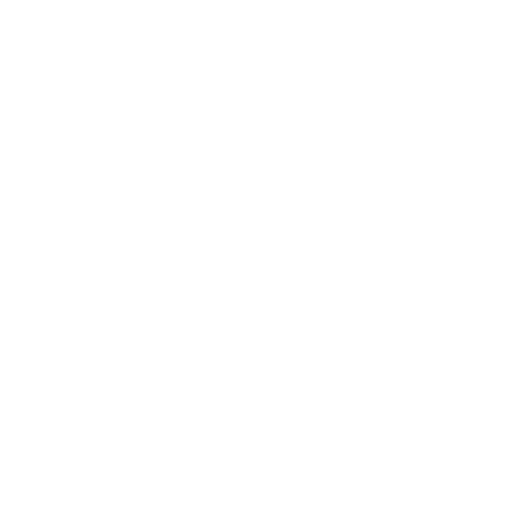
t = 0.00 s
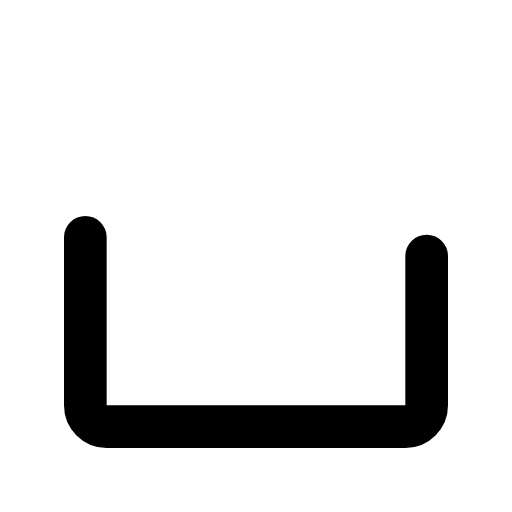
t = 0.25 s
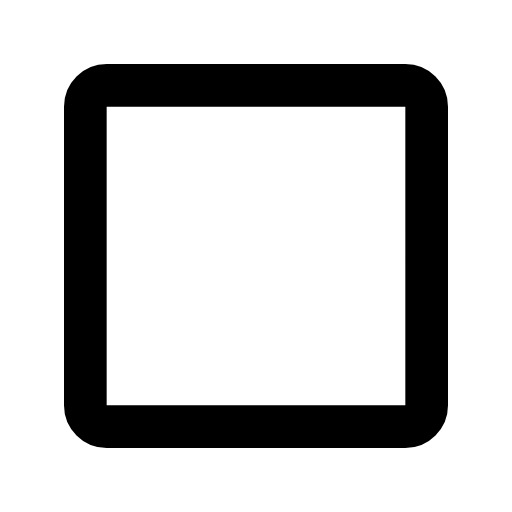
t = 0.50 s
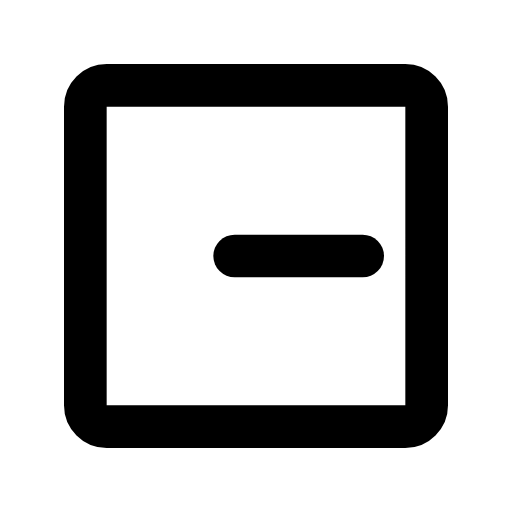
t = 0.70 s
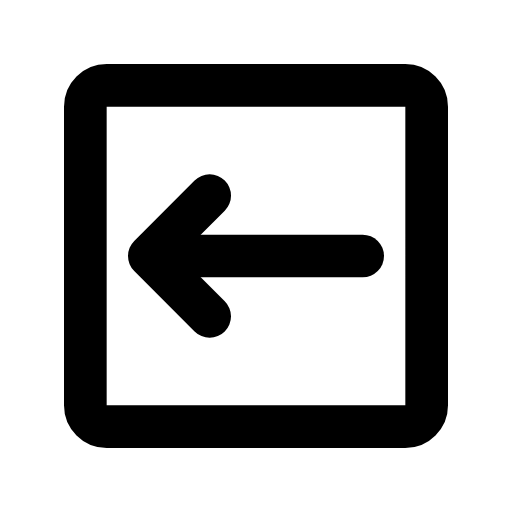
t = 0.90 s
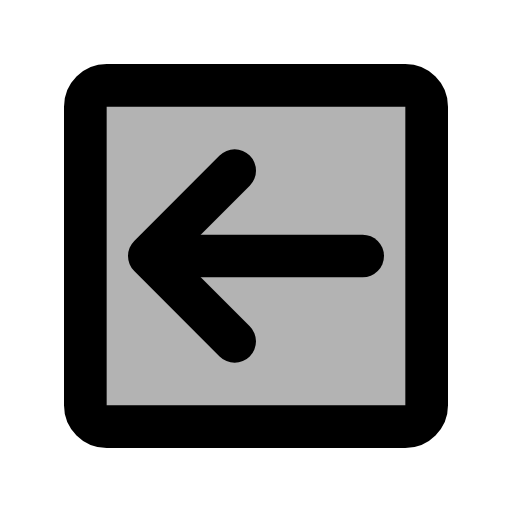
t = 1.15 s

The animated SVG that drew these frames (rendered in a browser with its animation timeline set to each time). Animation: 4 SMIL elements (animate=4); one cycle of 1.15 s.

<svg xmlns="http://www.w3.org/2000/svg" width="24" height="24" viewBox="0 0 24 24">
    <g fill="none" stroke="currentColor" stroke-width="2" stroke-linecap="round" stroke-linejoin="round">
        <path d="M20 12v7a1 1 0 0 1-1 1H5a1 1 0 0 1-1-1V5a1 1 0 0 1 1-1h14a1 1 0 0 1 1 1Z" fill="currentColor"
              fill-opacity="0" stroke-dasharray="64" stroke-dashoffset="64">
            <animate attributeName="stroke-dashoffset" values="64;0" dur="0.5s" fill="freeze"/>
            <animate attributeName="fill-opacity" values="0;0.3" begin="1s" dur="0.15s" fill="freeze"/>
        </path>
        <path d="M17 12H7.5" stroke-dasharray="12" stroke-dashoffset="12">
            <animate attributeName="stroke-dashoffset" values="12;0" begin="0.6s" dur="0.2s" fill="freeze"/>
        </path>
        <path d="M7 12L11 16M7 12L11 8" stroke-dasharray="8" stroke-dashoffset="8">
            <animate attributeName="stroke-dashoffset" values="8;0" begin="0.8s" dur="0.2s" fill="freeze"/>
        </path>
    </g>
</svg>
